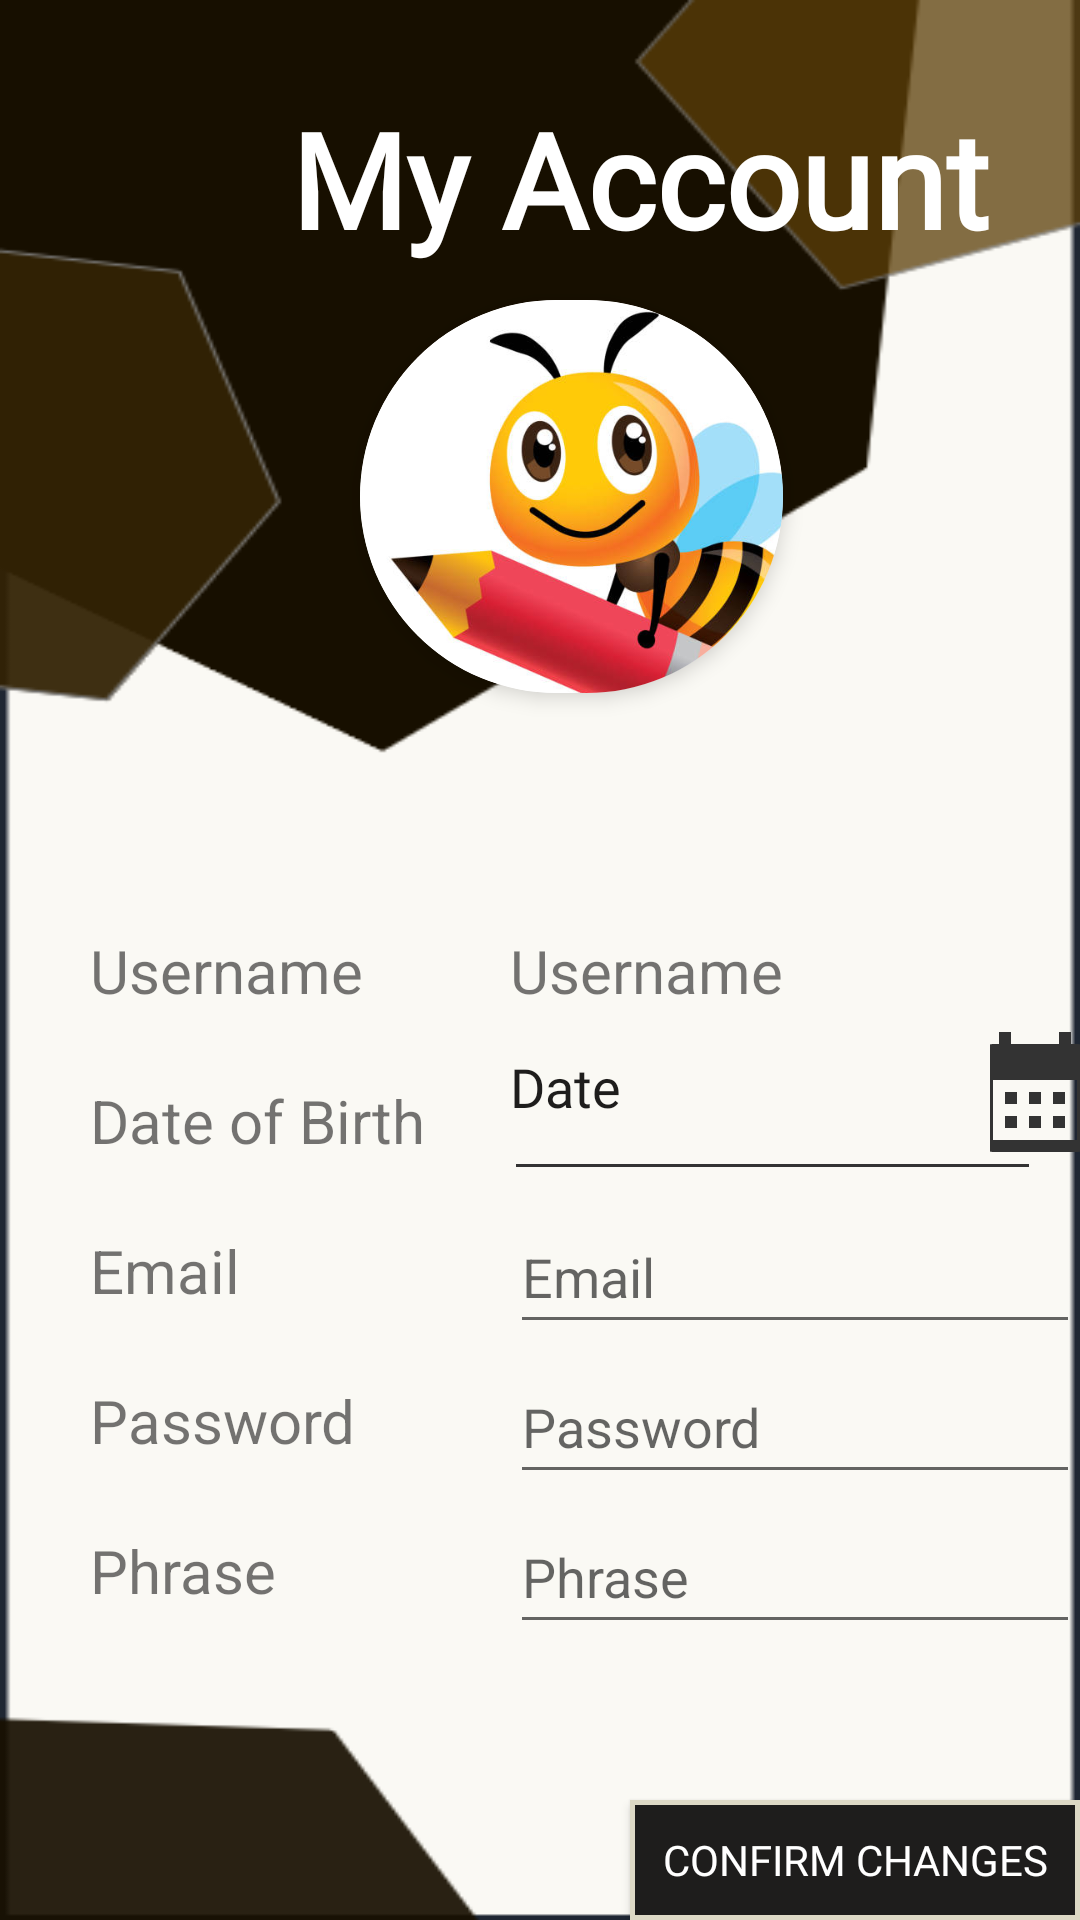

Reconstruct the res/layout file that produces this screen, plus the resources it refers to.
<!-- AndroidManifest.xml: application theme Theme.BusyBuddy -->
<!-- res/layout/edit_my_account.xml -->
<?xml version="1.0" encoding="utf-8"?>

<RelativeLayout xmlns:android="http://schemas.android.com/apk/res/android"
    xmlns:app="http://schemas.android.com/apk/res-auto"
    xmlns:tools="http://schemas.android.com/tools"
    android:layout_width="match_parent"
    android:layout_height="match_parent"
    android:background="@drawable/background1">

    
    
    <TextView
        android:id="@+id/textView3"
        android:layout_width="142dp"
        android:layout_height="37dp"
        android:layout_marginLeft="30dp"
        android:layout_marginTop="360dp"
        android:text="Date of Birth"
        android:textSize="20sp" />

    
    <TextView
        android:id="@+id/textView4"
        android:layout_width="142dp"
        android:layout_height="37dp"
        android:layout_marginLeft="30dp"
        android:layout_marginTop="410dp"
        android:text="Email"
        android:textSize="20sp" />

    
    <TextView
        android:id="@+id/textView6"
        android:layout_width="142dp"
        android:layout_height="37dp"
        android:layout_marginLeft="30dp"
        android:layout_marginTop="460dp"
        android:text="Password"
        android:textSize="20sp" />

    
    <TextView
        android:id="@+id/textView"
        android:layout_width="287dp"
        android:layout_height="68dp"
        android:layout_marginLeft="70dp"
        android:layout_marginTop="30dp"
        android:fontFamily="@font/varela"
        android:text="My Account"
        android:textAlignment="center"
        android:textColor="@color/white"
        android:textSize="44dp"
        android:textStyle="bold" />

    <androidx.cardview.widget.CardView
        android:layout_width="141dp"
        android:layout_height="131dp"
        android:layout_gravity="center"
        android:layout_marginLeft="120dp"
        android:layout_marginTop="100dp"
        app:cardCornerRadius="70dp"
        app:cardElevation="4dp">

        
        <ImageView
            android:id="@+id/imageView"
            android:layout_width="170dp"
            android:layout_height="170dp"
            android:layout_marginLeft="0dp"
            android:layout_marginTop="-10dp"
            app:srcCompat="@drawable/beeimage" />

    </androidx.cardview.widget.CardView>

    
    <TextView
        android:id="@+id/textView2"
        android:layout_width="142dp"
        android:layout_height="37dp"
        android:layout_marginLeft="30dp"
        android:layout_marginTop="310dp"
        android:layout_marginBottom="100dp"
        android:text="Username"
        android:textSize="20sp" />

    
    <TextView
        android:id="@+id/textView7"
        android:layout_width="142dp"
        android:layout_height="37dp"
        android:layout_marginLeft="30dp"
        android:layout_marginTop="510dp"
        android:layout_marginBottom="100dp"
        android:text="Phrase"
        android:textSize="20sp" />

    
    <EditText
        android:id="@+id/phrase"
        android:layout_width="wrap_content"
        android:layout_height="wrap_content"
        android:layout_marginLeft="170dp"
        android:layout_marginTop="500dp"
        android:ems="10"
        android:hint="Phrase"
        android:inputType="text"
        android:minHeight="48dp" />

    
    <TextView
        android:id="@+id/username"
        android:layout_width="142dp"
        android:layout_height="37dp"
        android:layout_marginLeft="170dp"
        android:layout_marginTop="310dp"
        android:layout_marginBottom="100dp"
        android:text="Username"
        android:textSize="20sp" />

    
    <TextView
        android:id="@+id/selectedDate"
        android:layout_width="175dp"
        android:layout_height="40dp"
        android:layout_centerInParent="false"
        android:layout_marginLeft="170dp"
        android:layout_marginTop="350dp"
        android:background="@drawable/dateview_border"
        android:focusable="true"
        android:focusableInTouchMode="true"
        android:fontFamily="@font/varela"
        android:text="Date"
        android:textAlignment="textStart"
        android:textColor="@color/btn_color"
        android:textSize="18sp" />

    
    <ImageButton
        android:id="@+id/dateInput"
        android:layout_width="wrap_content"
        android:layout_height="wrap_content"
        android:layout_centerInParent="false"
        android:layout_centerVertical="false"
        android:layout_marginLeft="330dp"
        android:layout_marginTop="340dp"
        android:background="@drawable/menu_background"
        android:contentDescription="date"
        android:src="@drawable/baseline_calendar_month" />

    
    <EditText
        android:id="@+id/email"
        android:layout_width="wrap_content"
        android:layout_height="wrap_content"
        android:layout_marginLeft="170dp"
        android:layout_marginTop="400dp"
        android:ems="10"
        android:hint="Email"
        android:inputType="textEmailAddress"
        android:minHeight="48dp" />

    
    <EditText
        android:id="@+id/password"
        android:layout_width="wrap_content"
        android:layout_height="wrap_content"
        android:layout_marginLeft="170dp"
        android:layout_marginTop="450dp"
        android:ems="10"
        android:hint="Password"
        android:inputType="textPassword"
        android:minHeight="48dp" />

    
    <Button
        android:id="@+id/edit_user"
        android:layout_width="170dp"
        android:layout_height="48dp"
        android:layout_marginLeft="210dp"
        android:layout_marginTop="600dp"
        android:background="@drawable/loginbtn_border"
        android:fontFamily="@font/varela"
        android:textColor="@drawable/loginbtn_text_color"
        android:onClick="change"
        android:text="Confirm Changes"
        android:textSize="14sp" />

    
    <ImageButton
        android:id="@+id/back_to_prev"
        android:layout_width="61dp"
        android:layout_height="68dp"
        android:layout_marginLeft="10dp"
        android:layout_marginTop="25dp"
        android:background="@drawable/menu_background"
        android:contentDescription="back"
        android:src="@drawable/baseline_arrow_back_24"
        app:tint="@color/white" />


</RelativeLayout>
<!-- resources referenced by this layout -->
<resources>
  <color name="btn_color">#1E1D1C</color>
  <color name="white">#FFFFFFFF</color>
  <!-- drawable baseline_calendar_month (drawable) -->
  <vector android:height="48dp" android:tint="#333333"
      android:viewportHeight="24" android:viewportWidth="24"
      android:width="48dp" xmlns:android="http://schemas.android.com/apk/res/android">
      <path android:fillColor="@android:color/white" android:pathData="M19,4h-1V2h-2v2H8V2H6v2H5C3.89,4 3.01,4.9 3.01,6L3,20c0,1.1 0.89,2 2,2h14c1.1,0 2,-0.9 2,-2V6C21,4.9 20.1,4 19,4zM19,20H5V10h14V20zM9,14H7v-2h2V14zM13,14h-2v-2h2V14zM17,14h-2v-2h2V14zM9,18H7v-2h2V18zM13,18h-2v-2h2V18zM17,18h-2v-2h2V18z"/>
  </vector>
  <!-- drawable loginbtn_border (drawable) -->
  <?xml version="1.0" encoding="utf-8"?>
  <selector xmlns:android="http://schemas.android.com/apk/res/android">
      <item android:state_pressed="true">
          <shape xmlns:android="http://schemas.android.com/apk/res/android" android:shape="rectangle">
              <solid android:color="#DDD9C5"></solid>
              <stroke android:color="#1E1D1C" android:width="5px" />
          </shape>
      </item>
  
      <item android:state_hovered="true">
          <shape xmlns:android="http://schemas.android.com/apk/res/android" android:shape="rectangle">
              <solid android:color="#DDD9C5"></solid>
              <stroke android:color="#1E1D1C" android:width="5px" />
          </shape>
  
      </item>
  
      <item>
          <shape xmlns:android="http://schemas.android.com/apk/res/android" android:shape="rectangle">
              <solid android:color="#1E1D1C" />
              <stroke android:width="5px" android:color="#DDD9C5" />
          </shape>
      </item>
  </selector>
  <!-- drawable loginbtn_text_color (drawable) -->
  <?xml version="1.0" encoding="utf-8"?>
  <selector xmlns:android="http://schemas.android.com/apk/res/android">
      <item android:state_pressed="true" android:color="#000000" /> 
      <item android:state_hovered="true" android:color="#000000" /> 
      <item android:color="#FFFFFF" /> 
  </selector>
  <style name="Theme.BusyBuddy" parent="Theme.AppCompat.Light.NoActionBar">
          
          <item name="colorPrimary">@color/black</item>
          <item name="colorPrimaryVariant">@color/black</item>
          <item name="colorOnPrimary">@color/white</item>
          
          <item name="colorSecondary">@color/teal_200</item>
          <item name="colorSecondaryVariant">@color/teal_700</item>
          <item name="colorOnSecondary">@color/black</item>
          <item name="android:actionMenuTextColor">#FFFFFF</item>
          
          <item name="android:statusBarColor">?attr/colorPrimaryVariant</item>
  
      </style>
  <color name="background1">#FAF9F4</color>
  <color name="black">#FF000000</color>
  <color name="teal_200">#FF03DAC5</color>
  <color name="teal_700">#FF018786</color>
</resources>
